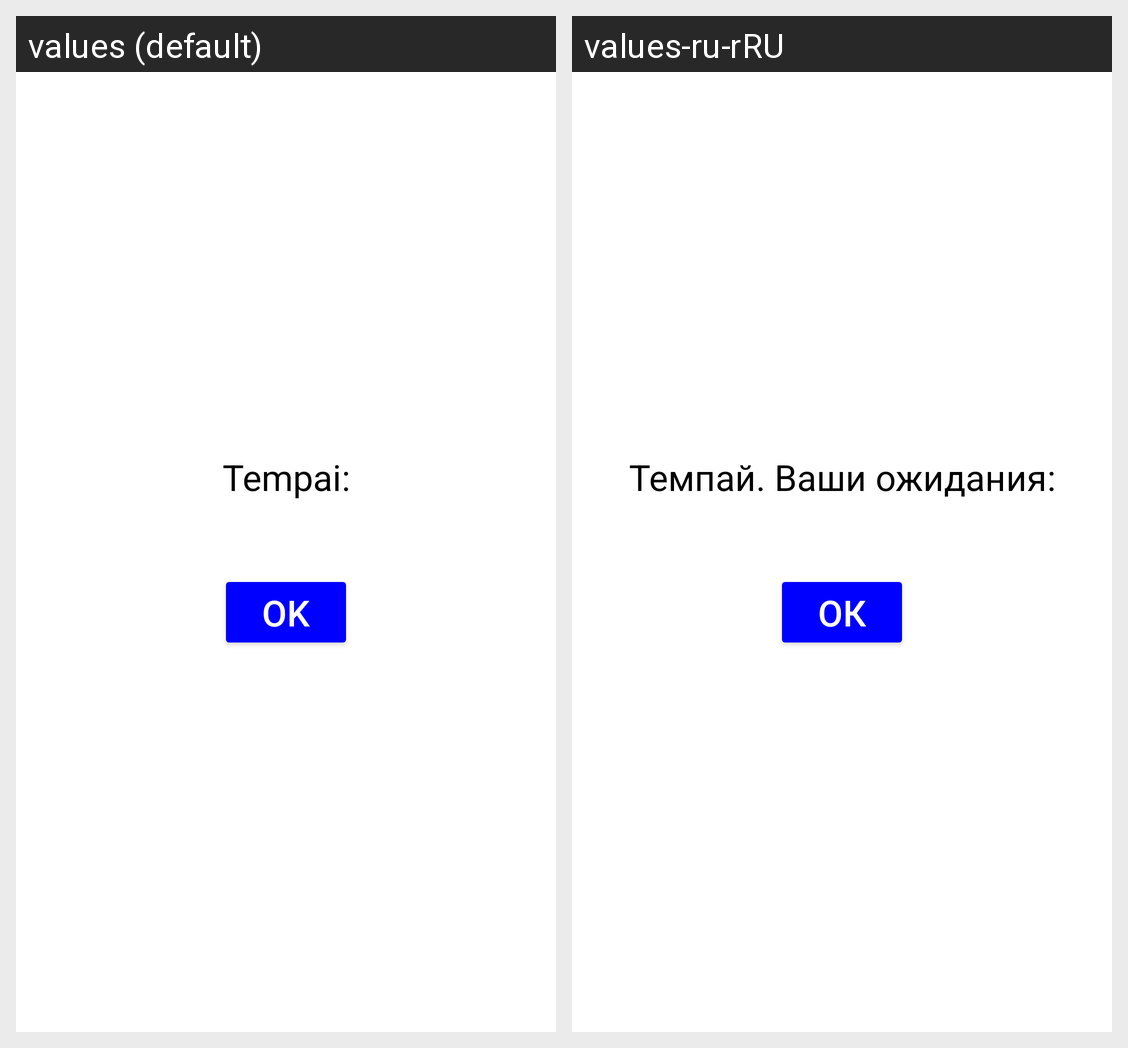

Locale-by-locale string values for the Android screen shown in this grid:
Android screen res/layout/dialog_debug_tempai.xml rendered under 2 locales, left to right: values (default), values-ru-rRU. Device: Nexus 5 (rendered at 1080×1920; each locale shown at half size, 540×960, under a caption strip naming it); theme Theme.Riichit.
Strings drawn on this screen, with the default value and each locale's value (text and hints the layout hard-codes, and strings that could not be matched under every locale, appear in the picture but are not listed):

tempai
  values: Tempai:
  values-ru-rRU: Темпай. Ваши ожидания:

ok
  values: OK
  values-ru-rRU: Ок
